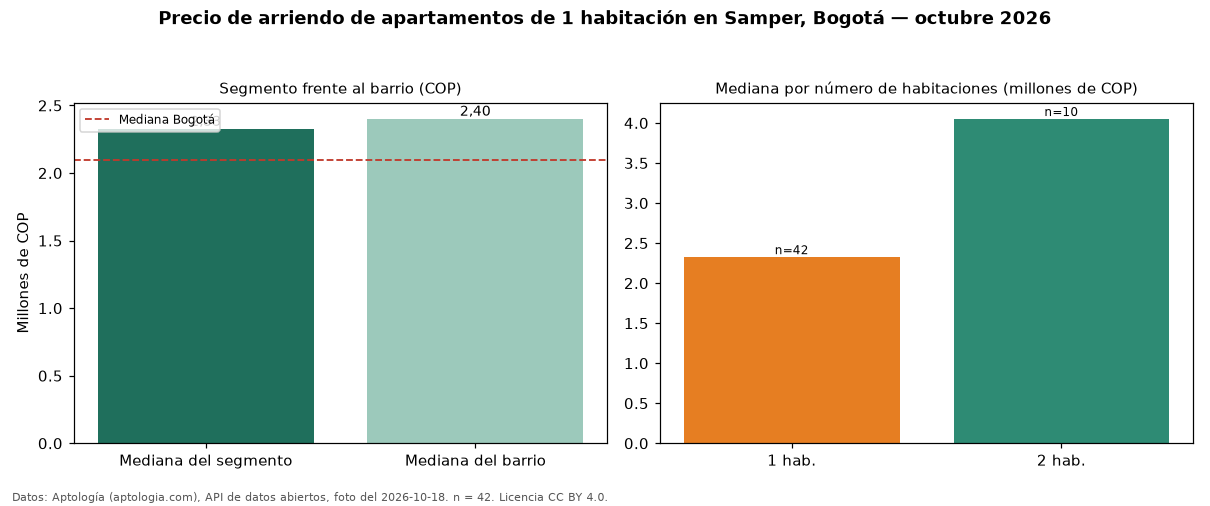

The data file committed next to this chart (first rows):
seccion, metrica, valor_cop, n
precio, mediana, 2325000, 42
habitaciones, 1, 2325000, 42
habitaciones, 2, 4050500, 10
barrio, mediana_barrio_todos_los_tamanos, 2400000, 56
ciudad, mediana_ciudad, 2100000, 
fuente, fecha_foto, 2026-10-18, 
fuente, atribucion, https://www.aptologia.com/arriendo/bogot…, 
